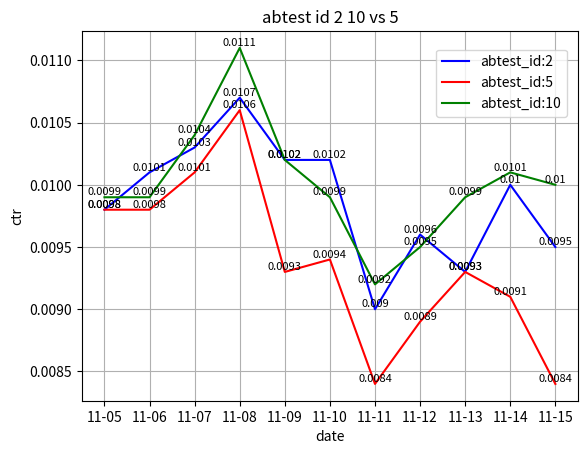

Write Python code to recreate this figure.
import matplotlib
matplotlib.use('agg')
import matplotlib.pyplot as plt

y1=[0.0098, 0.0101, 0.0103, 0.0107, 0.0102, 0.0102, 0.009, 0.0096, 0.0093, 0.01, 0.0095] 
y2=[0.0098, 0.0098, 0.0101, 0.0106, 0.0093, 0.0094, 0.0084, 0.0089, 0.0093, 0.0091, 0.0084]
y3=[0.0099, 0.0099, 0.0104, 0.0111, 0.0102, 0.0099, 0.0092, 0.0095, 0.0099, 0.0101, 0.01]

date_values = [1, 2, 3, 4, 5, 6, 7, 8, 9, 10, 11]
date_labels = ['11-05', '11-06', '11-07', '11-08', '11-09', '11-10', '11-11', '11-12', '11-13', '11-14', '11-15']

ctr_values = [0, 0.0075, 0.01, 0.0125, 0.015]
ctr_labels = ['0', '0.0075', '0.01', '0.0125', '0.015']

plt.title('abtest id 2 10 vs 5')
plt.xlabel('date')
plt.ylabel('ctr')
 
plt.plot(date_values, y1, 'b', label='abtest_id:2')
plt.plot(date_values, y2, 'r',label='abtest_id:5')
plt.plot(date_values, y3, 'g', label='abtest_id:10')

plt.xticks(date_values, date_labels)
#plt.yticks(ctr_values, ctr_labels)

for a, b in zip(date_values, y1):
    plt.text(a, b, b, ha='center', va='bottom', fontsize=8)
for a, b in zip(date_values, y2):
    plt.text(a, b, b, ha='center', va='bottom', fontsize=8)
for a, b in zip(date_values, y3):
    plt.text(a, b, b, ha='center', va='bottom', fontsize=8)


plt.legend(bbox_to_anchor=[0.7, 0.75]) 
plt.grid()
plt.show()
plt.savefig('ctr.jpg')
